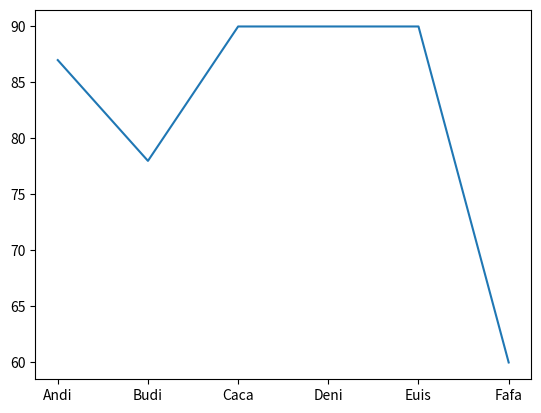

The matplotlib source for this figure:
# pip install pandas

import pandas as pd
import numpy as np
import matplotlib.pyplot as plt

# ini adalah list, pada dasarnya tabel dengan 1 baris
# nama=['Andi','Budi','Caca']
# print(nama)

# nama=np.array(['Andi','Budi','Caca'])

# # pandas series, pada dasarnya tabel dengan 1 kolom, dapat dibuat dari list dan tuple
# nama=pd.Series(nama, name='Students', index=['a','b','c'])
# print(nama)
# print(nama[2])
# print(nama['b'])
# print(nama[0:2])
# print(nama[0:3:2])
# print(nama['a':'c'])
# print(nama['a':'c':2])

# nama=np.array([1,2,3,4,5])
# nama=pd.Series(nama, name='Students', index=['a','b','c','d','e'])
# print(nama)
# print(nama[2])
# print(nama['b'])
# print(nama[0:2])

# nama='agam'
# nama=pd.Series(nama, name='Students', index=['a','b','c'])
# print(nama)
# print(nama[2])

# nama=np.arange(10)
# nama=pd.Series(nama, name='Students')
# print(nama)
# print(nama[2])
# plt.plot(nama,nama)
# plt.show()


# Dataframe
nilai=[2,3,4,6,2,4,7,9,1]
nama=['Andi','Budi','Caca','Deni','Euis','Fafa','Gani','Hani','Inne']
dfNilai=pd.DataFrame()
dfNilai['Nama']=nama
dfNilai['Nilai']=nilai
print(dfNilai)

dfNilai=pd.DataFrame([nama,nilai])
print(dfNilai)

# Dataframe list of list
data=[
    ['Andi',90],
    ['Budi',80],
    ['Caca',95],
    ['Dedi',65],
    ['Enni',70]
]

dfData=pd.DataFrame(data,columns=['name','score'])
print(dfData)
print(dfData.shape) # jumlah baris,kolom


# Dataframe numpy array
data=np.arange(10)

dfData=pd.DataFrame(data,columns=['score'])
print(dfData)
print(dfData.shape) # jumlah baris,kolom


# Datafram dictionary, yang paling umum digunakan
data={
    'nama':['Andi','Budi','Caca'],
    'score':[87,78,90]
}
dfData=pd.DataFrame(data)
print(dfData)
print(dfData.shape)

data=[
    {'nama':'Andi', 'score':87},
    {'nama':'Budi', 'score':78},
    {'nama':'Caca', 'score':90},
    {'nama':'Deni', 'score':90},
    {'nama':'Euis', 'score':90},
    {'nama':'Fafa', 'score':60}
]
dfData=pd.DataFrame(data,index=list('abcdef'))
print(dfData)
print(dfData.shape)
print(dfData.head()) # mengambil 5 baris data pertama
print(dfData.head(3)) # mengambil 3 baris data pertama
print(dfData.tail()) # mengambil 5 baris data terakhir
print(dfData.tail(2)) # mengambil 2 baris data terakhir

print(dfData.columns) # menampilkan nama-nama kolom yg ada
print(dfData.index) # menampilkan index dari data yang ada

print(dfData.values) # menampilkan nilai-nilai yang ada dalam dataframe kedalam bentuk numpy array
print(dfData.describe()) # mendeskripsikan data yang ada dengan detail-detail statistik yg dapat dipanggil
print(dfData.sort_index(ascending=False)) # mengurutkan data berdasarkan index
print(dfData.sort_values(by='score')) # mengurutkan data berdasarkan nilai tertentu
print(dfData.sort_values(
    by=['score','nama'], # mengurutkan data dari kolom nilai kemudian data dari kolom nama
    ascending=[False,False] # mengurutkan kedua data secara descending
))

print(dfData['nama']) # menampilkan kolom nama dari dataframe dfData kedalam bentuk panda series
print(dfData['score'])
print(dfData[0:1]) # memanggil nilai dengan index slicing tertentu
print(dfData.loc['a']) # memanggil nilai berdasarkan nama index tertentu
print(dfData.loc['a':'d',['score']]) # memanggil nilai dalam range index tertentu yg ada pada kolom score
print(dfData.iloc[0]) # memanggil nilai dalam index default tertentu kedalam bentuk panda series apabila hanya 1 baris
print(dfData.iloc[0:5:2,0:2]) # memanggil nilai yang ada pada index default 0 sampai 4 dengan step 2, dan pada kolom pertama hingga kedua 
print(dfData.at['a','nama']) # memanggil nilai pada index 'a' di kolom 'nama'
print(dfData.iat[0,1]) # memanggil nilai pada index default 0 di kolom 1

print(dfData.iloc[0:6:2,0:2].sort_values(by=['score','nama'],ascending=[True,False])[['score','nama']]) # konsep multi-filter

# plotting dataframe
plt.plot(dfData['nama'],dfData['score'])
plt.show()